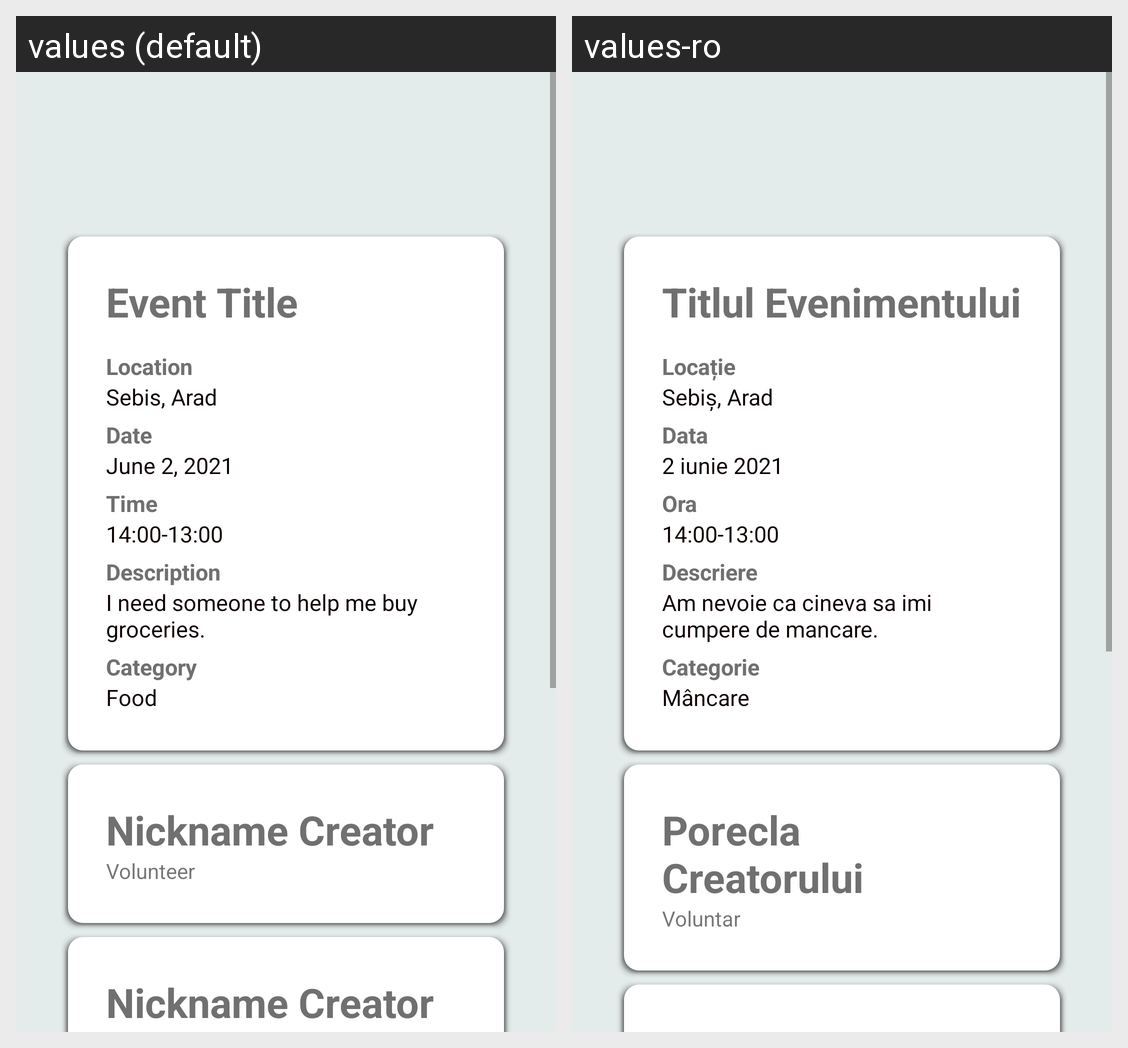

Locale-by-locale string values for the Android screen shown in this grid:
Android screen res/layout/activity_assigned_event.xml rendered under 2 locales, left to right: values (default), values-ro. Device: Nexus 5 (rendered at 1080×1920; each locale shown at half size, 540×960, under a caption strip naming it); theme Theme.TheTogetherApp.
Strings drawn on this screen, with the default value and each locale's value (text and hints the layout hard-codes, and strings that could not be matched under every locale, appear in the picture but are not listed):

value_event_title
  values: Event Title
  values-ro: Titlul Evenimentului

text_event_location
  values: Location
  values-ro: Locație

value_event_location
  values: Sebis, Arad
  values-ro: Sebiș, Arad

text_event_date
  values: Date
  values-ro: Data

value_event_date
  values: June 2, 2021
  values-ro: 2 iunie 2021

text_event_time
  values: Time
  values-ro: Ora

value_event_time
  values: 14:00-13:00
  values-ro: 14:00-13:00

text_event_description
  values: Description
  values-ro: Descriere

value_event_description
  values: I need someone to help me buy groceries.
  values-ro: Am nevoie ca cineva sa imi cumpere de mancare.

text_event_category
  values: Category
  values-ro: Categorie

value_event_category
  values: Food
  values-ro: Mâncare

value_event_nickname_creator
  values: Nickname Creator
  values-ro: Porecla Creatorului

value_user_type_volunteer
  values: Volunteer
  values-ro: Voluntar
